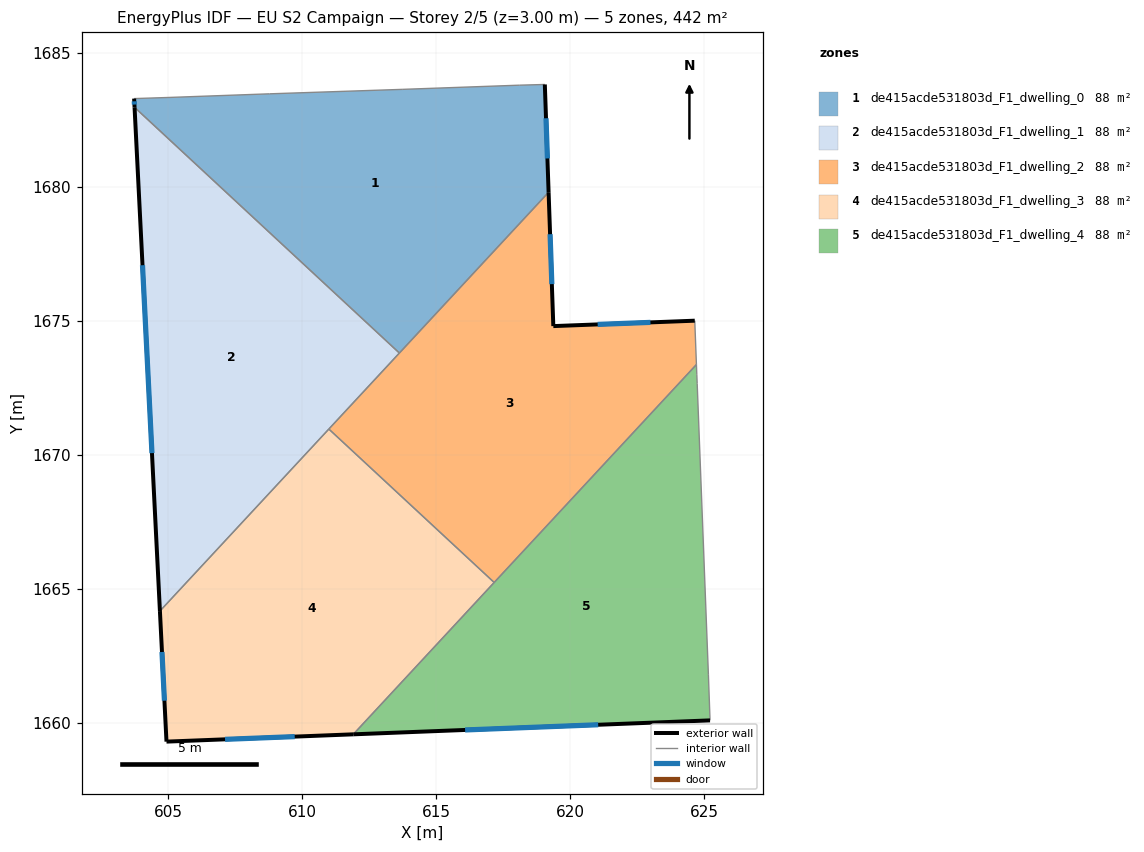
=== STOREY PLAN SPEC (per zone: floor XY polygon, exterior-wall plan segments, windows/doors) ===
zone 1: de415acde531803d_F1_dwelling_0  (88.5 m²)
  floor: (619.05, 1683.81) (619.19, 1679.79) (613.62, 1673.79) (603.75, 1682.96) (603.73, 1683.28) (603.78, 1683.28) (605.07, 1683.33) (608.78, 1683.46) (613.75, 1683.63) (618.11, 1683.78)
  exterior wall: (603.73, 1683.28) – (603.75, 1682.96)  [0.3 m]
    window: (603.74, 1683.18) – (603.74, 1683.06)  [0.1 m²]
  exterior wall: (619.19, 1679.79) – (619.05, 1683.81)  [4.0 m]
    window: (619.15, 1681.05) – (619.09, 1682.55)  [1.7 m²]
  interior walls: 8
zone 2: de415acde531803d_F1_dwelling_1  (88.5 m²)
  floor: (613.62, 1673.79) (604.69, 1664.17) (603.75, 1682.96)
  exterior wall: (603.75, 1682.96) – (604.69, 1664.17)  [18.8 m]
    window: (604.04, 1677.07) – (604.40, 1670.06)  [7.9 m²]
  interior walls: 3
zone 3: de415acde531803d_F1_dwelling_2  (88.5 m²)
  floor: (624.64, 1675.00) (624.70, 1673.36) (617.16, 1665.23) (610.99, 1670.96) (619.19, 1679.79) (619.37, 1674.80)
  exterior wall: (624.64, 1675.00) – (619.37, 1674.80)  [5.3 m]
    window: (622.99, 1674.93) – (621.02, 1674.86)  [2.2 m²]
  exterior wall: (619.37, 1674.80) – (619.19, 1679.79)  [5.0 m]
    window: (619.31, 1676.36) – (619.25, 1678.22)  [2.1 m²]
  interior walls: 5
zone 4: de415acde531803d_F1_dwelling_3  (88.5 m²)
  floor: (617.16, 1665.23) (611.90, 1659.57) (604.94, 1659.30) (604.69, 1664.17) (610.99, 1670.96)
  exterior wall: (604.94, 1659.30) – (611.90, 1659.57)  [7.0 m]
    window: (607.12, 1659.38) – (609.72, 1659.48)  [2.9 m²]
  exterior wall: (604.69, 1664.17) – (604.94, 1659.30)  [4.9 m]
    window: (604.77, 1662.64) – (604.86, 1660.82)  [2.0 m²]
  interior walls: 3
zone 5: de415acde531803d_F1_dwelling_4  (88.5 m²)
  floor: (624.70, 1673.36) (624.72, 1673.00) (624.73, 1672.66) (625.15, 1661.79) (625.21, 1660.14) (625.21, 1660.09) (611.90, 1659.57)
  exterior wall: (611.90, 1659.57) – (625.21, 1660.09)  [13.3 m]
    window: (616.08, 1659.73) – (621.04, 1659.93)  [5.6 m²]
  interior walls: 7

=== DERIVED (storey summary) ===
Building: EU S2 Campaign
Storey: 2 of 5  (floor level z = 3.00 m)
Storey gross floor area: 442.4 m²
Zones on this storey: 5
  - de415acde531803d_F1_dwelling_0: floor 88.5 m²; exterior wall 4.3 m (13.0 m²); 2 window(s) 1.8 m²; WWR 13.9%
  - de415acde531803d_F1_dwelling_1: floor 88.5 m²; exterior wall 18.8 m (56.4 m²); 1 window(s) 7.9 m²; WWR 13.9%
  - de415acde531803d_F1_dwelling_2: floor 88.5 m²; exterior wall 10.3 m (30.8 m²); 2 window(s) 4.3 m²; WWR 13.9%
  - de415acde531803d_F1_dwelling_3: floor 88.5 m²; exterior wall 11.8 m (35.5 m²); 2 window(s) 4.9 m²; WWR 13.9%
  - de415acde531803d_F1_dwelling_4: floor 88.5 m²; exterior wall 13.3 m (40.0 m²); 1 window(s) 5.6 m²; WWR 13.9%
Zone adjacency (shared interzone walls):
  - de415acde531803d_F1_dwelling_0 ↔ de415acde531803d_F1_dwelling_1
  - de415acde531803d_F1_dwelling_0 ↔ de415acde531803d_F1_dwelling_2
  - de415acde531803d_F1_dwelling_1 ↔ de415acde531803d_F1_dwelling_2
  - de415acde531803d_F1_dwelling_1 ↔ de415acde531803d_F1_dwelling_3
  - de415acde531803d_F1_dwelling_2 ↔ de415acde531803d_F1_dwelling_3
  - de415acde531803d_F1_dwelling_2 ↔ de415acde531803d_F1_dwelling_4
  - de415acde531803d_F1_dwelling_3 ↔ de415acde531803d_F1_dwelling_4